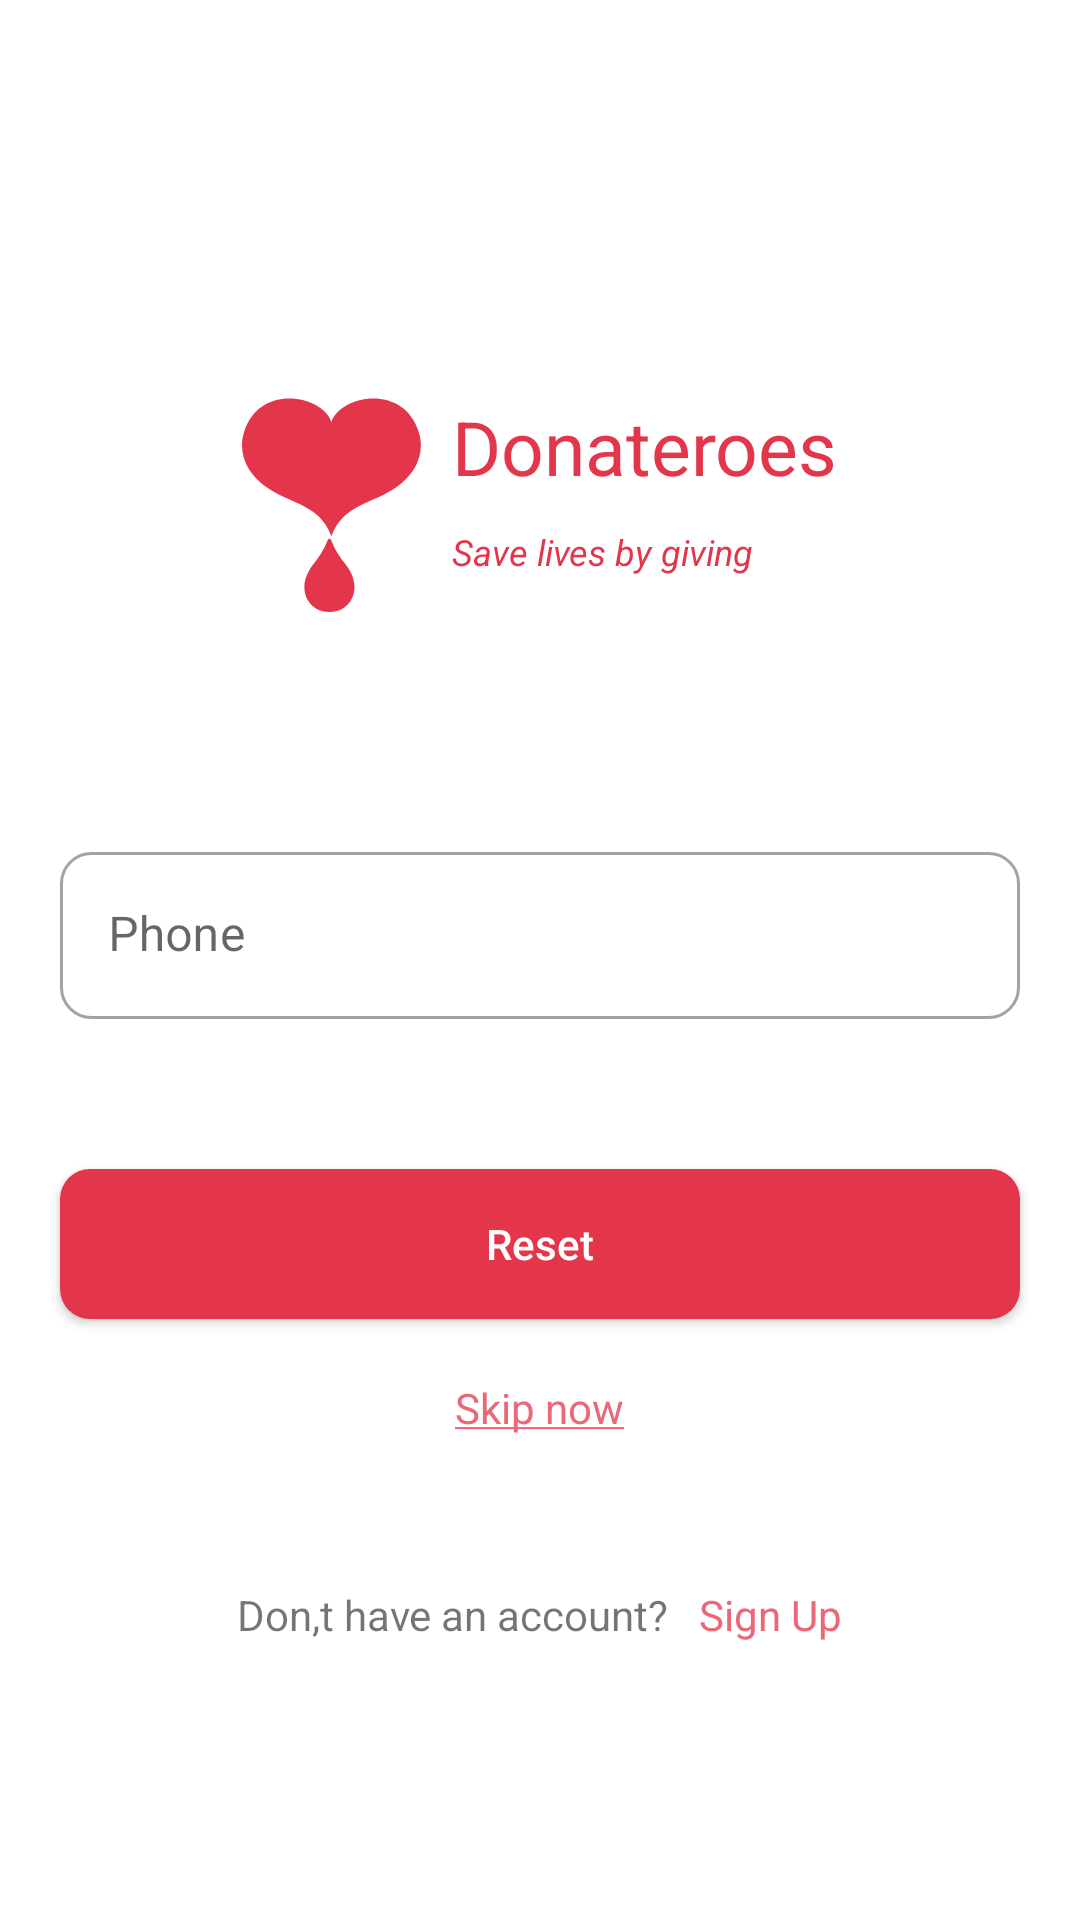

Write the Android layout XML for this screen, with the resource values it uses.
<!-- AndroidManifest.xml: application theme Theme.BloodDonor -->
<!-- res/layout/fragment_forget1.xml -->
<?xml version="1.0" encoding="utf-8"?>
<LinearLayout xmlns:android="http://schemas.android.com/apk/res/android"
    xmlns:tools="http://schemas.android.com/tools"
    android:layout_width="match_parent"
    android:layout_height="match_parent"
    xmlns:app="http://schemas.android.com/apk/res-auto"
    tools:context=".forgetPass.Forget1Fragment"
    android:gravity="center"
    android:orientation="vertical">


    <RelativeLayout
        android:id="@+id/toplayout"
        android:layout_width="match_parent"
        android:layout_height="wrap_content"
        android:layout_marginTop="40dp"
        android:layout_marginBottom="50dp"
        android:gravity="center">

        <ImageView
            android:id="@+id/logo"
            android:layout_width="wrap_content"
            android:layout_height="wrap_content"
            android:src="@drawable/ic_lovelogo" />

        <TextView
            android:id="@+id/splashtxt"
            android:layout_width="wrap_content"
            android:layout_height="wrap_content"
            android:layout_marginLeft="10dp"
            android:layout_toRightOf="@id/logo"
            android:text="Donateroes"
            android:textColor="#E3364A"
            android:textSize="25dp"

            />


        <TextView
            android:layout_width="wrap_content"
            android:layout_height="wrap_content"
            android:layout_below="@id/splashtxt"
            android:layout_marginLeft="10dp"
            android:layout_marginTop="10dp"
            android:layout_toRightOf="@id/logo"
            android:text="Save lives by giving"
            android:textColor="#E3364A"
            android:textSize="12dp"
            android:textStyle="italic" />

        <ImageView
            android:layout_width="wrap_content"
            android:layout_height="wrap_content"
            android:layout_below="@id/logo"
            android:layout_marginLeft="20dp"
            android:src="@drawable/ic_vector__15_" />

    </RelativeLayout>

    <com.google.android.material.textfield.TextInputLayout
        android:id="@+id/phonetxt_inputLayout"
        android:layout_width="match_parent"
        android:layout_height="wrap_content"
        android:layout_centerHorizontal="true"
        android:layout_marginLeft="20dp"
        android:layout_marginTop="30dp"
        android:layout_marginRight="20dp"
        android:hint="Phone"
        app:boxStrokeWidth="0dp"
        app:boxStrokeWidthFocused="0dp">

        <com.google.android.material.textfield.TextInputEditText
            android:id="@+id/phonetxt_input"
            android:layout_width="match_parent"
            android:layout_height="wrap_content"
            android:background="@drawable/signup1dp"
            android:inputType="phone" />

    </com.google.android.material.textfield.TextInputLayout>

    <androidx.appcompat.widget.AppCompatButton

        android:id="@+id/ResetBtn"
        android:layout_width="match_parent"
        android:layout_height="50dp"
        android:layout_marginLeft="20dp"
        android:layout_marginTop="50dp"
        android:layout_marginRight="20dp"
        android:background="@drawable/signinbg2"
        android:text="Reset"
        android:textAllCaps="false"
        android:textColor="@color/white"

        />

    <TextView
        android:layout_width="wrap_content"
        android:layout_height="wrap_content"
        android:text="@string/skip_now"
        android:textColor="@color/red"
        android:layout_margin="20dp"

        />


    <LinearLayout
        android:layout_marginTop="30dp"
        android:gravity="center"
        android:layout_width="match_parent"
        android:layout_height="wrap_content">

        <TextView
            android:layout_width="wrap_content"
            android:layout_height="wrap_content"
            android:text="Don,t have an account?"
            />

        <TextView
            android:id="@+id/signupBtn"
            android:layout_width="wrap_content"
            android:layout_height="match_parent"
            android:layout_marginLeft="10dp"
            android:text="Sign Up"
            android:textColor="@color/red" />


    </LinearLayout>


</LinearLayout>
<!-- resources referenced by this layout -->
<resources>
  <color name="red">#EA6877</color>
  <color name="white">#FFFFFFFF</color>
  <!-- drawable ic_lovelogo (drawable) -->
  <vector xmlns:android="http://schemas.android.com/apk/res/android"
      android:width="60dp"
      android:height="47dp"
      android:viewportWidth="60"
      android:viewportHeight="47">
    <path
        android:pathData="M58.9431,12.1077C53.7998,-4.5305 32.4425,-0.1072 29.809,8.729C27.1777,-0.1072 5.8204,-4.5305 0.676,12.1077C-1.562,19.3468 1.975,26.0849 8.0688,30.3442C16.2251,36.0447 25.8443,36.0676 29.809,46.7222C33.7736,36.0676 43.394,36.0447 51.5503,30.3442C57.6452,26.0849 61.1799,19.3468 58.9431,12.1077Z"
        android:fillColor="#E3364A"/>
  </vector>
  <!-- drawable ic_vector__15_ (drawable) -->
  <vector xmlns:android="http://schemas.android.com/apk/res/android"
      android:width="18dp"
      android:height="25dp"
      android:viewportWidth="18"
      android:viewportHeight="25">
    <path
        android:pathData="M14.2032,8.6332C11.5511,5.3813 10.3788,2.6156 9.7073,0.9655C9.4948,0.4456 8.7896,0.4456 8.5792,0.9655C7.9077,2.6156 6.7354,5.3813 4.0834,8.6332C2.4227,10.6706 0.7852,13.6531 0.7852,16.5914C0.7852,21.605 4.4033,25 9.1433,25C13.8832,25 17.5013,21.6029 17.5013,16.5914C17.5013,13.5373 15.8638,10.6706 14.2032,8.6332Z"
        android:fillColor="#E3364A"/>
  </vector>
  <!-- drawable signinbg2 (drawable) -->
  <?xml version="1.0" encoding="utf-8"?>
  <shape xmlns:android="http://schemas.android.com/apk/res/android">
  
      <solid android:color="#E3364A"/>
      <corners android:radius="10dp"/>
  
  </shape>
  <!-- drawable signup1dp (drawable) -->
  <?xml version="1.0" encoding="utf-8"?>
  <shape xmlns:android="http://schemas.android.com/apk/res/android">
  
      <stroke android:width="1dp" android:color="#A3A3A3"/>
      <corners android:radius="10dp"/>
  
  </shape>
  <string name="skip_now"> <u>Skip now</u> </string>
  <style name="Theme.BloodDonor" parent="Theme.MaterialComponents.DayNight.NoActionBar">
          
          <item name="colorPrimary">@color/Red</item>
          <item name="colorPrimaryVariant">@color/Red</item>
          <item name="colorOnPrimary">@color/white</item>
          
          <item name="colorSecondary">@color/teal_200</item>
          <item name="colorSecondaryVariant">@color/teal_700</item>
          <item name="colorOnSecondary">@color/black</item>
          
          <item name="android:statusBarColor" tools:targetApi="l">?attr/colorPrimaryVariant</item>
          
      </style>
  <color name="Red">#E3364A</color>
  <color name="teal_200">#FF03DAC5</color>
  <color name="teal_700">#FF018786</color>
  <color name="black">#FF000000</color>
</resources>
